Run: headless pygame with SDL's dummy video driver; simulated clock (each Clock.tick advances the game by its frame time, no real sleeping); random seed 0; keys injected as events and as key.get_pressed() state; no mouse input.
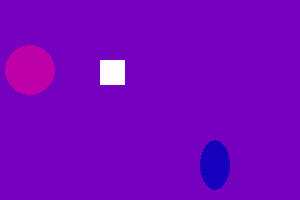
Frame 1 of 4 · flips 1–60 · no input
Frame 2 of 4 · flips 61–180 · tapped SPACE, RETURN · held RIGHT (→), D · screen unchanged from frame 1, image omitted
Frame 3 of 4 · flips 181–300 · held DOWN (↓), S · screen unchanged from frame 2, image omitted
Frame 4 of 4 · flips 301–420 · held LEFT (←), A, UP (↑), W · screen unchanged from frame 3, image omitted

The pygame program that drew these frames:

# https://htmlcolorcodes.com/ site usado para consulta de cores, é bem legal.
# https://www.pygame.org/docs/ref/draw.html - Documentação Pygame

import pygame # modulo .draw é para tela

pygame.init()

tela  = pygame.display.set_mode((300,200))
pygame.display.set_caption('titulo')
run = True

while run:
    for evento in pygame.event.get():
        if evento.type == pygame.QUIT:
            run  = False

    tela.fill('#7500BD')
    pygame.draw.rect(tela,'#FFFCFF',(100,60,25,25))
    pygame.draw.circle(tela, ('#BD00A7'), (30,70), 25)
    pygame.draw.ellipse(tela,("#1600BD"), (200, 140, 30, 50))

    pygame.display.flip()
pygame.quit()  
